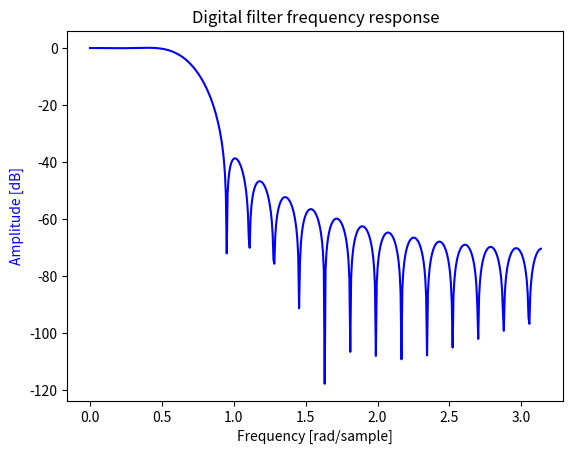

This figure's Python source:
#!/usr/bin/env python3
from scipy import signal
import matplotlib.pyplot as plt
import numpy as np

# calculated by make_lanczos_coeff
# filter_order 32, cutoff = 0.45 / 4

b = [ -0.001171718351543, -0.002546017058194, -0.002092973794788, 0.001597323804162, 0.007695521693677, 0.012659213505685, 0.011673794128001, 0.001655512023717, -0.015696860849857, -0.032761398702860, -0.038028687238693, -0.020967304706573, 0.022333499044180, 0.085604451596737, 0.153104677796364, 0.204833641648293, 0.224214658141136, 0.204833641648293, 0.153104677796364, 0.085604451596737, 0.022333499044180, -0.020967304706573, -0.038028687238693, -0.032761398702860, -0.015696860849857, 0.001655512023717, 0.011673794128001, 0.012659213505685, 0.007695521693677, 0.001597323804162, -0.002092973794788, -0.002546017058194, -0.001171718351543]

# plot

w, h = signal.freqz(b)
fig, ax1 = plt.subplots()
ax1.set_title('Digital filter frequency response')
ax1.plot(w, 20 * np.log10(abs(h)), 'b')
ax1.set_ylabel('Amplitude [dB]', color='b')
ax1.set_xlabel('Frequency [rad/sample]')
plt.show()
